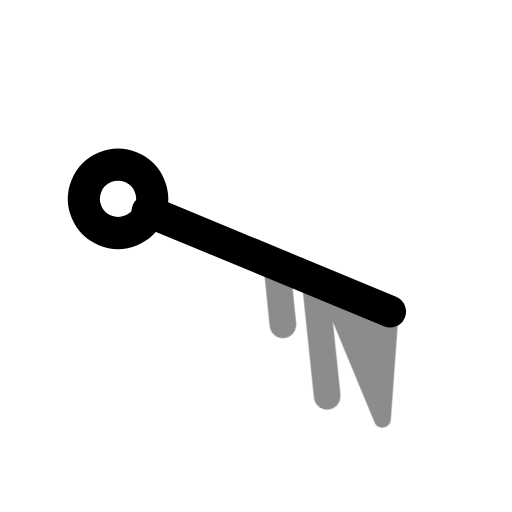
t = 0.00 s
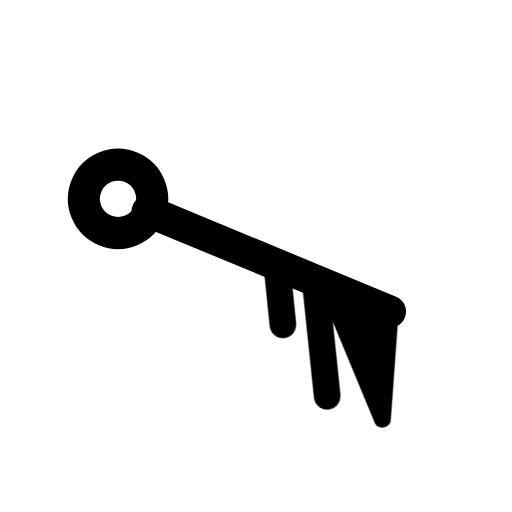
t = 0.60 s
t = 1.04 s: frame unchanged from t = 0.60 s, image omitted
t = 1.66 s: frame unchanged from t = 0.60 s, image omitted
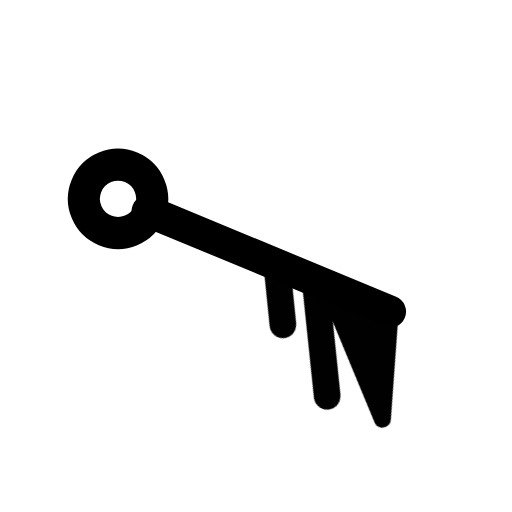
t = 2.06 s
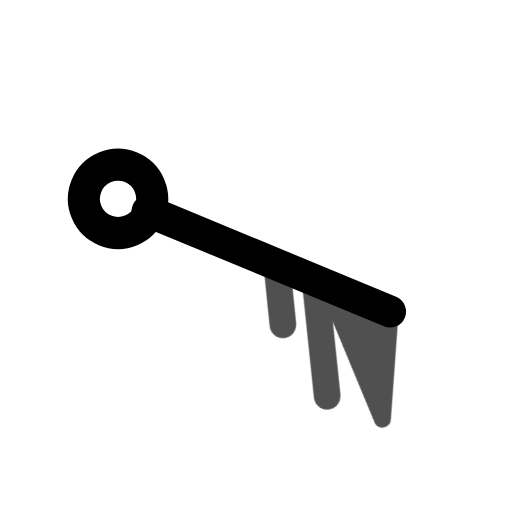
t = 2.85 s

The animated SVG that drew these frames (rendered in a browser with its animation timeline set to each time). Animation: 1 CSS @keyframes rule; one cycle of 3.25 s, repeats indefinitely.

<svg xmlns="http://www.w3.org/2000/svg" width="24" height="24" fill="none" stroke="currentColor" stroke-linecap="round" stroke-linejoin="round" stroke-width="2" viewBox="0 0 24 24">
    <!-- Generated by scripts/icon-expansion/generate.mjs -->
    <style>
        @media (prefers-reduced-motion: no-preference) {
            @keyframes ira-exp-pulse { 0%, 100% { opacity: 1; } 22% { opacity: .45; } 40% { opacity: 1; } }
            [data-ira-motion="wind-barb-ese-65kt"] { transform-box: fill-box; transform-origin: center; animation: ira-exp-pulse 2.65s ease-in-out -0.6s infinite; }
        }
    </style>
    <g transform="rotate(112.5 12 12)"><g stroke-width="1.5"><path d="M12 5.2V17.5"/><circle cx="12" cy="19" r="1.6"/></g></g>
    <g data-ira-motion="wind-barb-ese-65kt"><g transform="rotate(112.5 12 12)"><g stroke-width="1.25"><path d="M12 5.2l4.8 -1.6 -4.8 4.8z" fill="currentColor" stroke-width=".8"/><path d="M12 9l4.8 -2.6"/><path d="M12 10.95l2.5 -1.35"/></g></g></g>
</svg>
